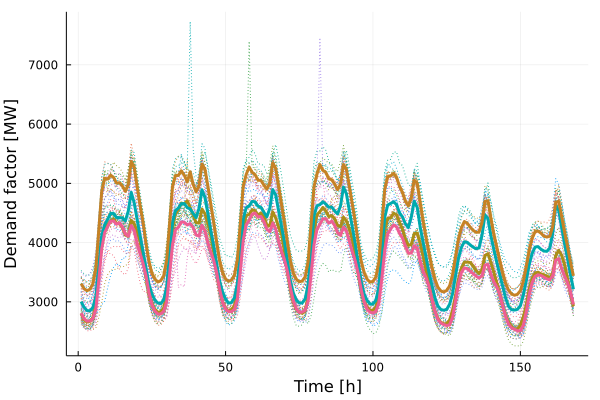

The data file committed next to this chart (first rows):
x1, x2, x3, x4
2801, 3004, 2810, 3307
2695, 2909, 2716, 3222
2659, 2852, 2674, 3188
2674, 2848, 2681, 3213
2733, 2908, 2714, 3307
2964, 3098, 2884, 3562
3529, 3609, 3371, 4216
4008, 4117, 3898, 4868
4251, 4302, 4170, 5088
4311, 4397, 4268, 5072
4364, 4493, 4361, 5136
4399, 4491, 4366, 5100
4327, 4425, 4309, 5004
4323, 4422, 4335, 5011
4248, 4417, 4265, 4955
4127, 4366, 4147, 4864
4107, 4535, 4107, 4985
4375, 4849, 4287, 5368
4317, 4671, 4208, 5269
4193, 4386, 3986, 4945
4023, 4117, 3810, 4626
3728, 3850, 3651, 4347
3422, 3577, 3443, 3988
3150, 3299, 3160, 3687
2982, 3138, 2957, 3481
2878, 3030, 2845, 3388
2823, 2981, 2794, 3334
2833, 2968, 2797, 3358
2897, 3034, 2839, 3440
3116, 3244, 2997, 3699
3700, 3804, 3460, 4314
4246, 4338, 3967, 4950
4478, 4539, 4216, 5132
4563, 4584, 4260, 5135
4668, 4658, 4349, 5211
4650, 4658, 4341, 5136
4707, 4589, 4296, 5024
4593, 4568, 4320, 5196
4466, 4494, 4252, 4982
4337, 4420, 4128, 4856
4329, 4579, 4111, 4963
4567, 4892, 4293, 5325
4487, 4762, 4202, 5241
4326, 4489, 3996, 4954
4123, 4196, 3832, 4645
3833, 3936, 3695, 4336
3519, 3637, 3490, 4004
3213, 3348, 3212, 3692
3000, 3166, 2993, 3498
2892, 3048, 2882, 3386
2845, 2978, 2834, 3346
2873, 2988, 2835, 3368
2932, 3068, 2872, 3452
3167, 3306, 3042, 3711
3765, 3861, 3522, 4327
4287, 4396, 4044, 4958
4459, 4588, 4302, 5149
4475, 4619, 4374, 5277
4554, 4695, 4481, 5187
4539, 4690, 4497, 5148
... 108 more rows
